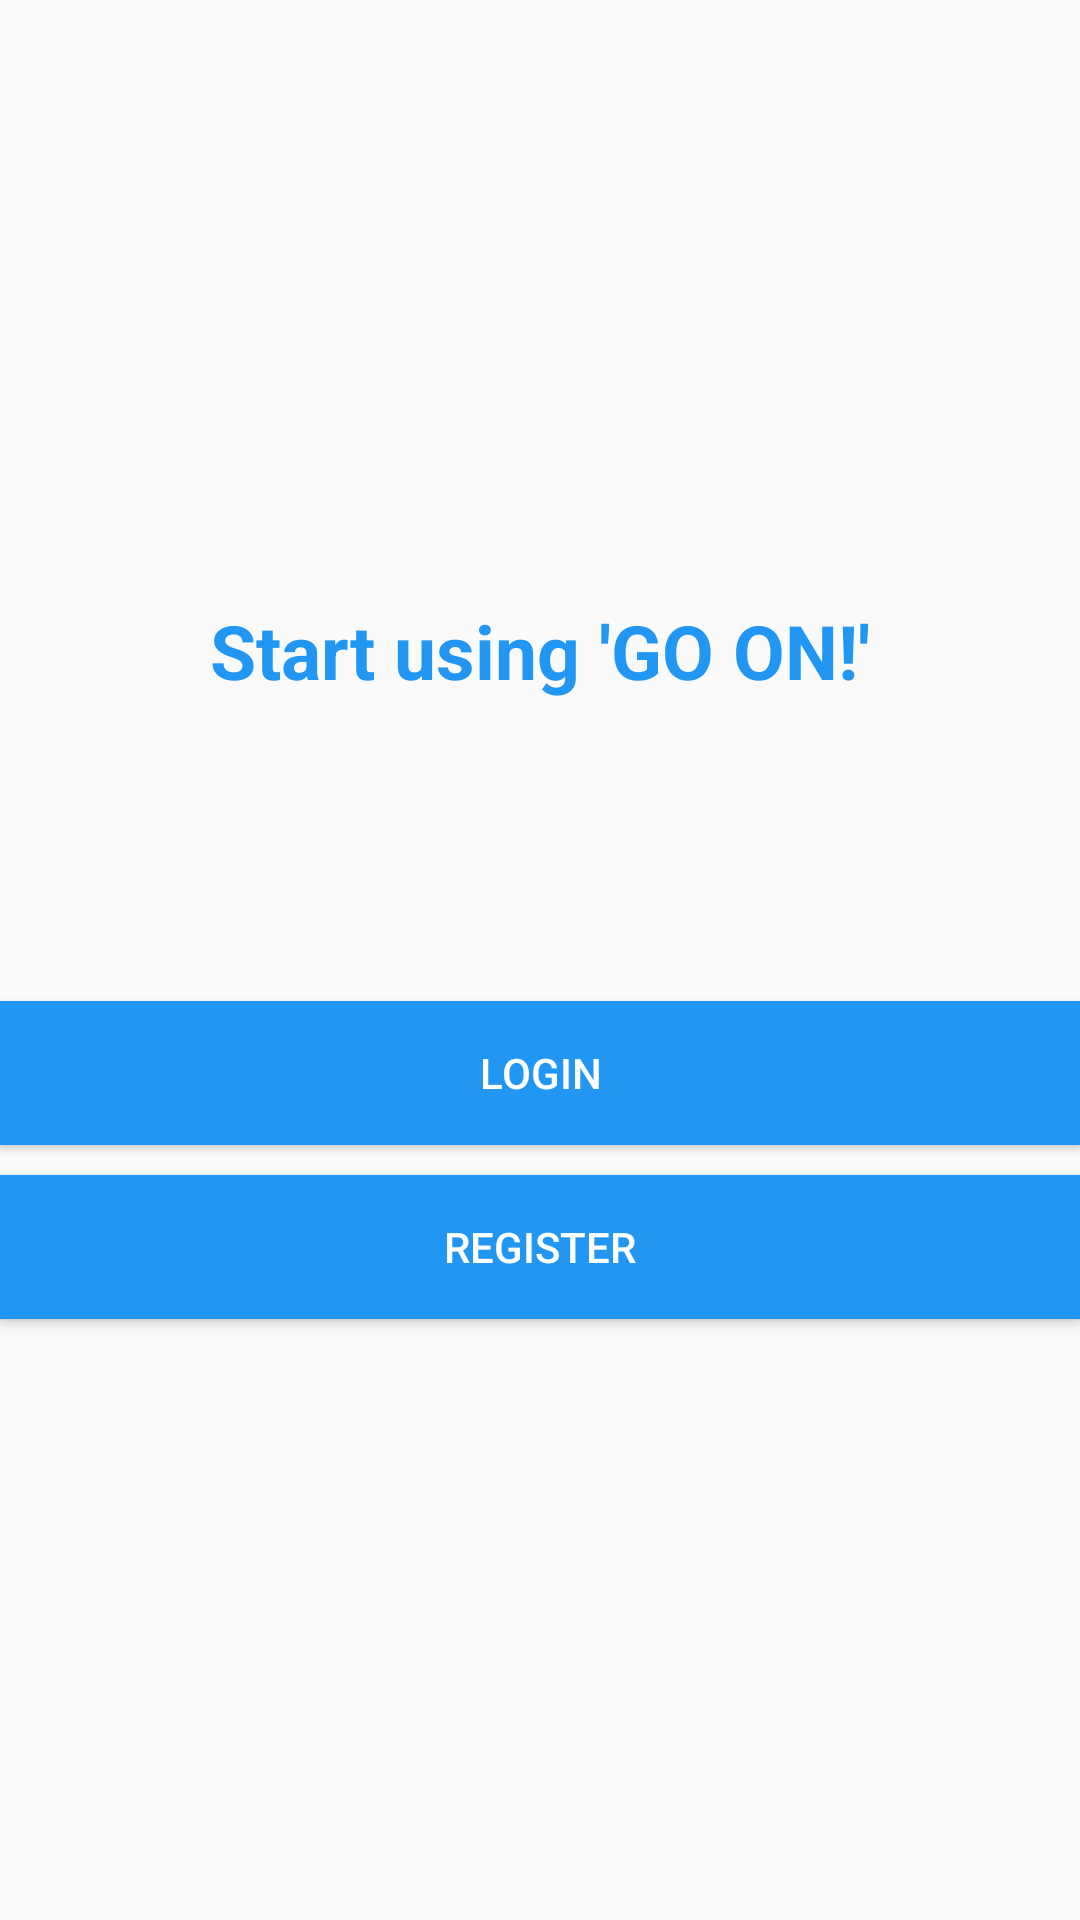

Android layout source for this screen:
<!-- AndroidManifest.xml: application theme AppTheme -->
<!-- res/layout/activity_main.xml -->
<?xml version="1.0" encoding="utf-8"?>
<LinearLayout xmlns:android="http://schemas.android.com/apk/res/android"
    xmlns:app="http://schemas.android.com/apk/res-auto"
    xmlns:tools="http://schemas.android.com/tools"
    android:layout_width="match_parent"
    android:background="@drawable/background"
    android:gravity="center"
    android:orientation="vertical"
    android:layout_height="match_parent"
    tools:context=".StartActivity">

    <TextView
        android:textSize="25sp"
        android:textStyle="bold"
        android:textColor="#2196F3"
        android:layout_width="wrap_content"
        android:layout_height="wrap_content"
        android:text="Start using 'GO ON!'"/>

    <Button
        android:text="@string/login"
        android:layout_marginTop="100dp"
        android:id="@+id/login"
        android:background="#2196F3"
        android:textColor="#ffffff"
        android:layout_width="match_parent"
        android:layout_height="wrap_content"/>

    <Button
        android:id="@+id/register"
        android:layout_marginTop="10dp"
        android:background="#2196F3"
        android:textColor="#ffffff"
        android:layout_width="match_parent"
        android:layout_height="wrap_content"
        android:text="@string/register" />

</LinearLayout>
<!-- resources referenced by this layout -->
<resources>
  <string name="login">LOGIN</string>
  <string name="register">Register</string>
  <style name="AppTheme" parent="Theme.AppCompat.Light.NoActionBar">
          
          <item name="colorPrimary">@color/colorPrimary</item>
          <item name="colorPrimaryDark">@color/colorPrimaryDark</item>
          <item name="colorAccent">@color/colorAccent</item>
      </style>
  <color name="colorPrimary">#3eaeae</color>
  <color name="colorPrimaryDark">#226e6e</color>
  <color name="colorAccent">#03DAC5</color>
</resources>
